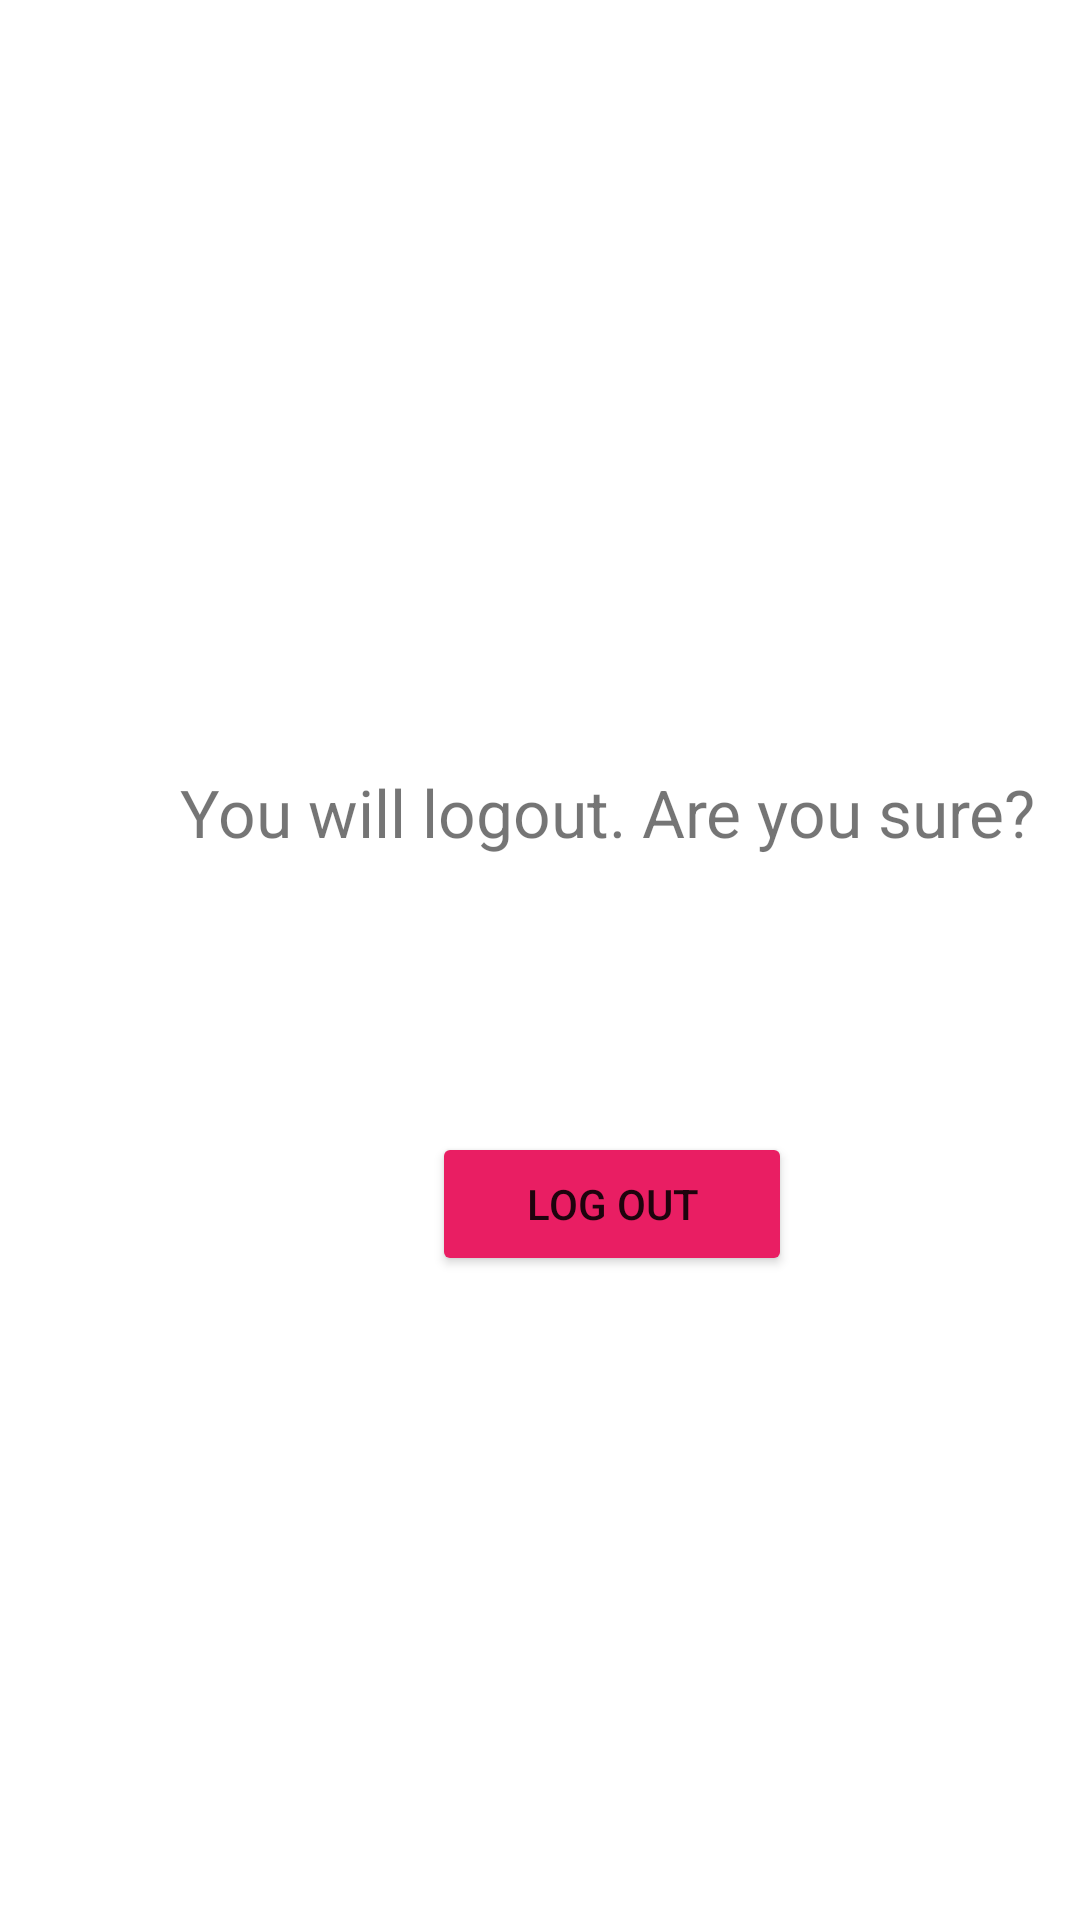

Here is an Android app screen rendered from its layout file. Give the layout XML and the strings, colors and styles it references.
<!-- AndroidManifest.xml: application theme Theme.My_application -->
<!-- res/layout/fragment_logout.xml -->
<?xml version="1.0" encoding="utf-8"?>
<androidx.constraintlayout.widget.ConstraintLayout xmlns:android="http://schemas.android.com/apk/res/android"
    xmlns:app="http://schemas.android.com/apk/res-auto"
    xmlns:tools="http://schemas.android.com/tools"
    android:layout_width="match_parent"
    android:layout_height="match_parent">

    <TextView
        android:id="@+id/textView9"
        android:layout_width="wrap_content"
        android:layout_height="wrap_content"
        android:layout_marginStart="60dp"
        android:layout_marginTop="256dp"
        android:text="You will logout. Are you sure?"
        android:textSize="22sp"
        app:layout_constraintStart_toStartOf="parent"
        app:layout_constraintTop_toTopOf="parent" />

    <Button
        android:id="@+id/btn_logout"
        android:layout_width="wrap_content"
        android:layout_height="wrap_content"
        android:layout_marginStart="144dp"
        android:layout_marginTop="92dp"
        android:width="120sp"
        android:backgroundTint="#E91E63"
        android:text="LOG OUT"
        app:layout_constraintStart_toStartOf="parent"
        app:layout_constraintTop_toBottomOf="@+id/textView9" />
</androidx.constraintlayout.widget.ConstraintLayout>
<!-- resources referenced by this layout -->
<resources>
  <style name="Theme.My_application" parent="Theme.MaterialComponents.DayNight.NoActionBar">
          
          <item name="colorPrimary">@color/purple_500</item>
          <item name="colorPrimaryVariant">@color/purple_700</item>
          <item name="colorOnPrimary">@color/white</item>
          
          <item name="colorSecondary">@color/teal_200</item>
          <item name="colorSecondaryVariant">@color/teal_700</item>
          <item name="colorOnSecondary">@color/black</item>
          
          <item name="android:statusBarColor">?attr/colorPrimaryVariant</item>
          
      </style>
  <!-- not gathered from this repository: default colours our renderer supplied (Android Studio template values) -->
  <color name="purple_500">#FF6200EE</color>
  <color name="purple_700">#FF3700B3</color>
  <color name="teal_200">#FF03DAC5</color>
  <color name="teal_700">#FF018786</color>
  <color name="black">#FF000000</color>
  <color name="white">#FFFFFFFF</color>
</resources>
